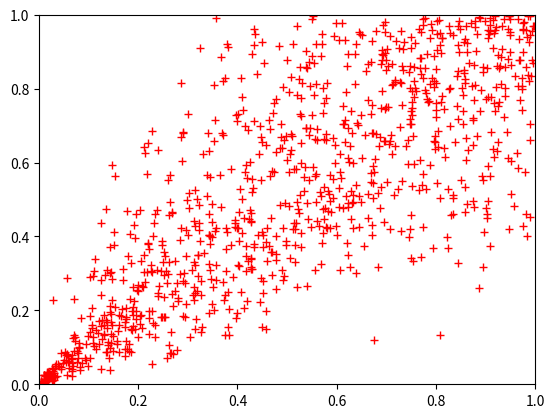

The matplotlib source for this figure:
import numpy as np
import matplotlib.pyplot as plt


def clayton_copula_pdf_inverse(u, theta, t):
    return np.power(np.power(u, -theta) * (np.power(t, -theta / (theta + 1)) - 1.0) + 1.0, -1.0 / theta)


def generate_clayton_copula_2d(theta, sim_count=50):
    u_list = np.random.uniform(size=sim_count)
    t_list = np.random.uniform(size=sim_count)
    v_list = np.vectorize(lambda u, t: clayton_copula_pdf_inverse(u, theta, t))(u_list, t_list)
    return np.stack((u_list, v_list))


if __name__ == '__main__':
    theta = 3.0

    np.random.seed(1)
    sim_count = 1000
    sim_result = generate_clayton_copula_2d(theta, sim_count)

    plt.plot(sim_result[0], sim_result[1], 'r+')
    plt.axis([0, 1, 0, 1])
    plt.show()
